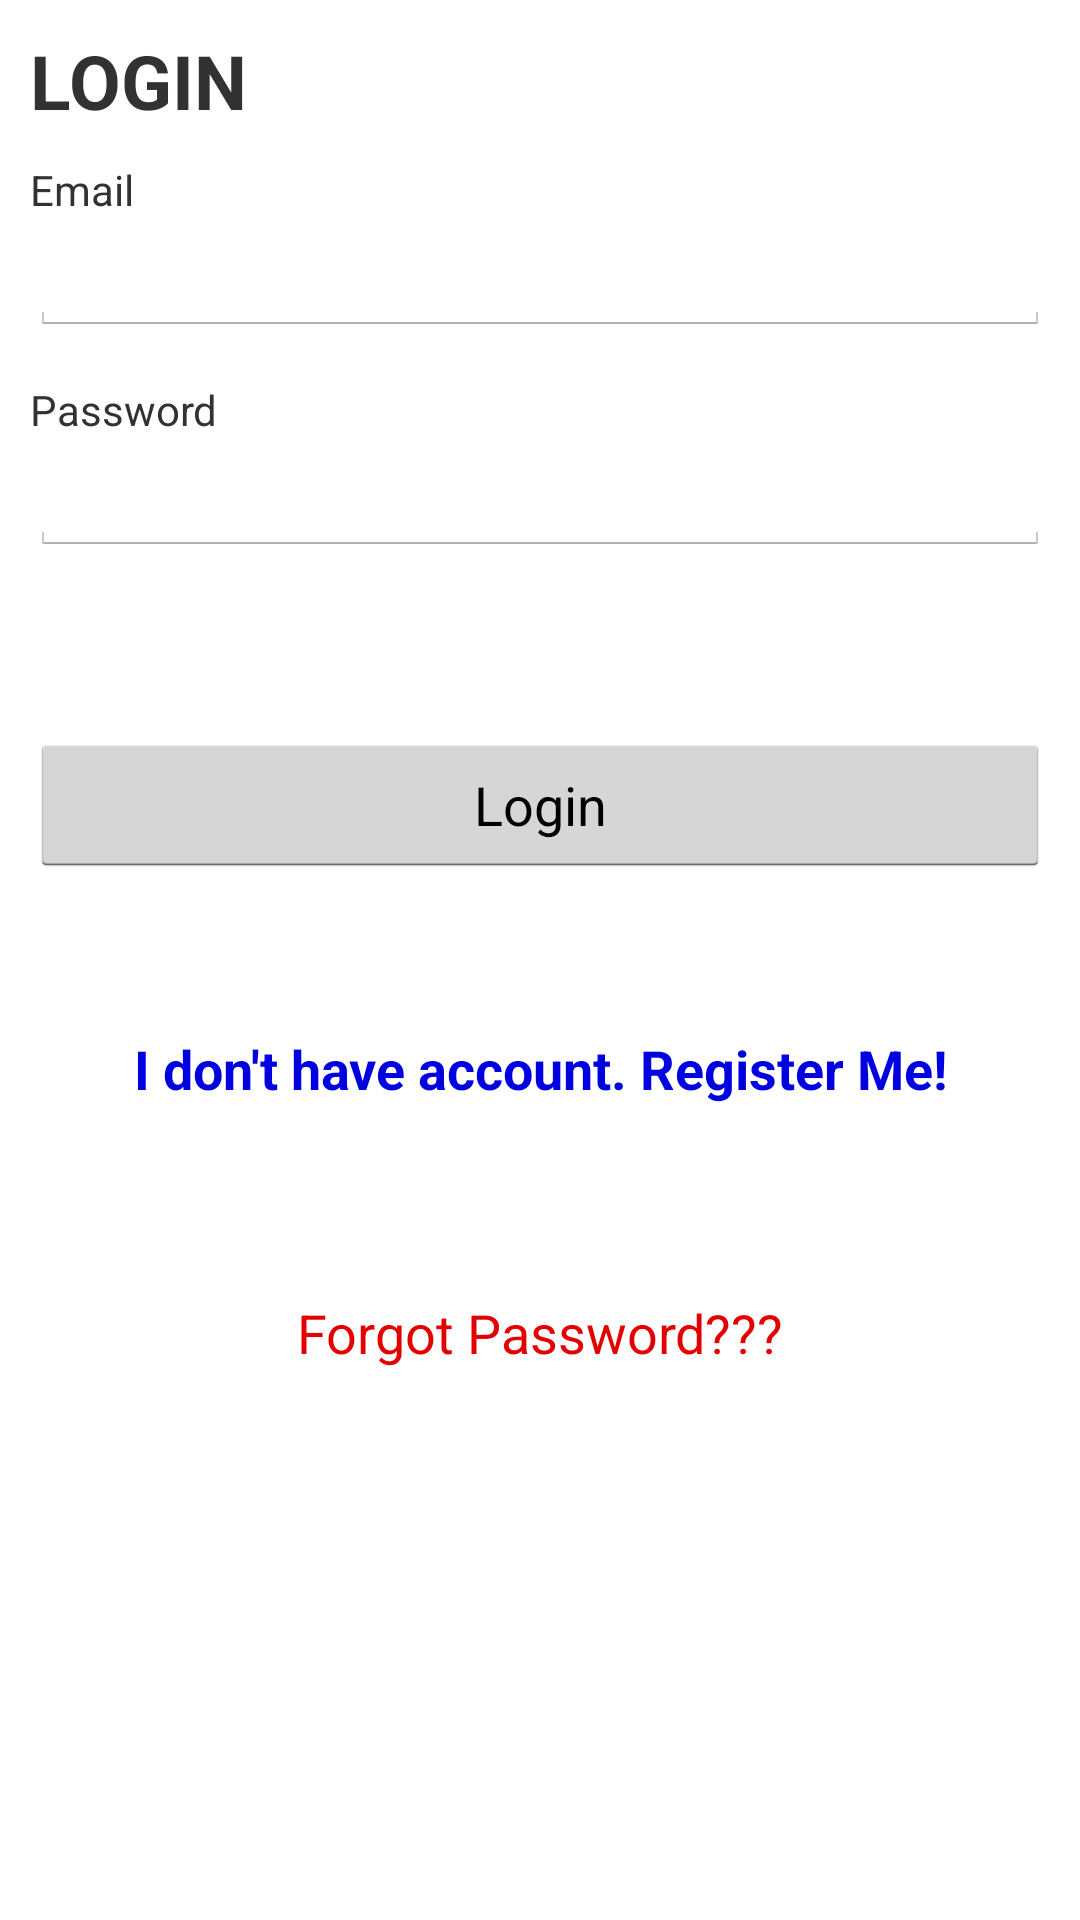

Produce the Android XML layout that renders to this screen, including the resource entries it uses.
<!-- AndroidManifest.xml: application theme AppTheme -->
<!-- res/layout/login.xml -->
<?xml version="1.0" encoding="utf-8"?>
<ScrollView xmlns:android="http://schemas.android.com/apk/res/android"
    android:layout_width="fill_parent"
    android:layout_height="fill_parent"
    android:background="@drawable/android" >

    <LinearLayout
        android:layout_width="fill_parent"
        android:layout_height="fill_parent"
        android:orientation="vertical"
        android:padding="10dip" >
		
        <TextView
            android:layout_width="fill_parent"
            android:layout_height="wrap_content"
            android:layout_marginBottom="10dip"
            android:text="LOGIN"
            android:textSize="25dip"
            android:textStyle="bold" />
		
        <TextView
            android:layout_width="fill_parent"
            android:layout_height="wrap_content"
            android:text="Email" />
		
        <EditText
            android:id="@+id/loginEmail"
            android:layout_width="fill_parent"
            android:layout_height="wrap_content" />
        
		
        <TextView
            android:layout_width="fill_parent"
            android:layout_height="wrap_content"
            android:layout_marginTop="15dip"
            android:text="Password" />
		
        <EditText
            android:id="@+id/loginPassword"
            android:layout_width="fill_parent"
            android:layout_height="wrap_content"
            android:password="true" />
        
        
        <TextView android:id="@+id/login_error"
            		android:layout_width="fill_parent"
            		android:layout_height="wrap_content"
            		android:textColor="#e30000"
            		android:padding="10dip"
            		android:textStyle="bold"/>

		        
        <Button
            android:id="@+id/btnLogin"
            android:layout_width="fill_parent"
            android:layout_height="wrap_content"
            android:layout_marginTop="20dip"
            android:text="Login" />

        
        <Button
            android:id="@+id/btnLinkToRegisterScreen"
            android:layout_width="fill_parent"
            android:layout_height="wrap_content"
            android:layout_marginTop="40dip"
            android:background="@null"
            android:text="I don&apos;t have account. Register Me!"
            android:textColor="#0101DF"
            android:textStyle="bold" />

        <Button
            android:layout_width="fill_parent"
            android:layout_height="wrap_content"
            android:text="Forgot Password???"
            android:background="@null"
            android:layout_marginTop="40dip"
            android:textColor="#e30000"
            android:id="@+id/passres" />

    </LinearLayout>

</ScrollView>
<!-- resources referenced by this layout -->
<resources>
  <style name="AppTheme" parent="AppBaseTheme">
          
      </style>
  <style name="AppBaseTheme" parent="android:Theme.Holo.Light">
          
      </style>
</resources>
